Dataset: DragonFruit_Training (GitHub, Atharva2645/Agrisense-main). Classes: grade A, grade B, grade C.

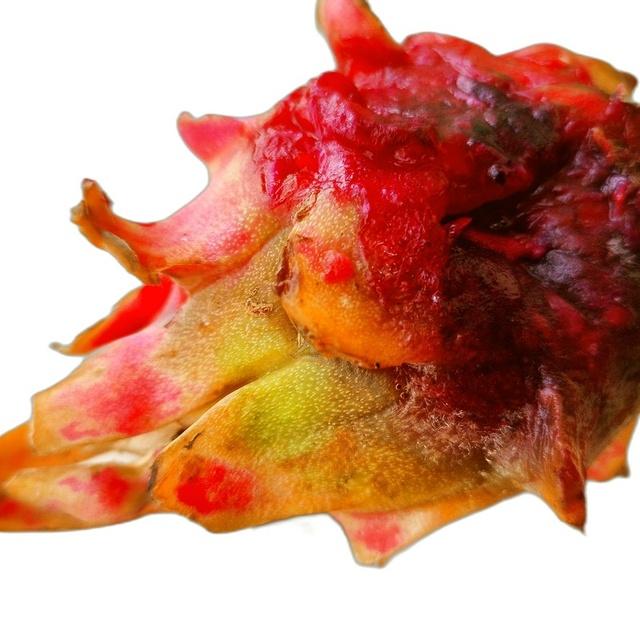
Label: grade C

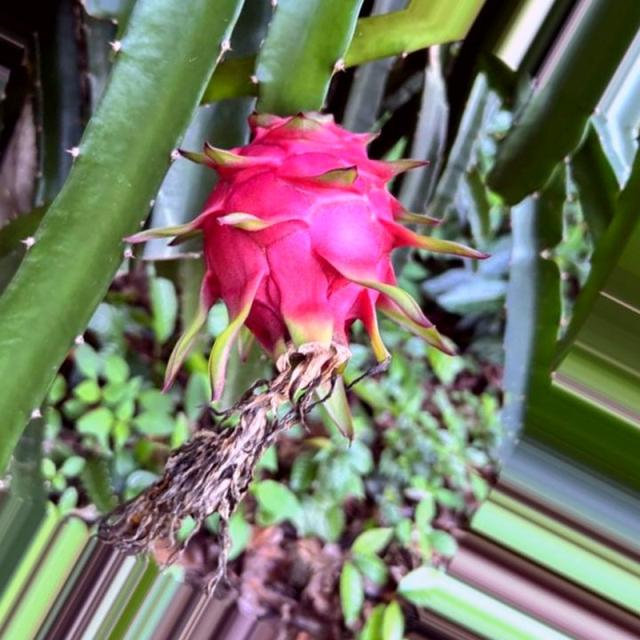
Label: grade A

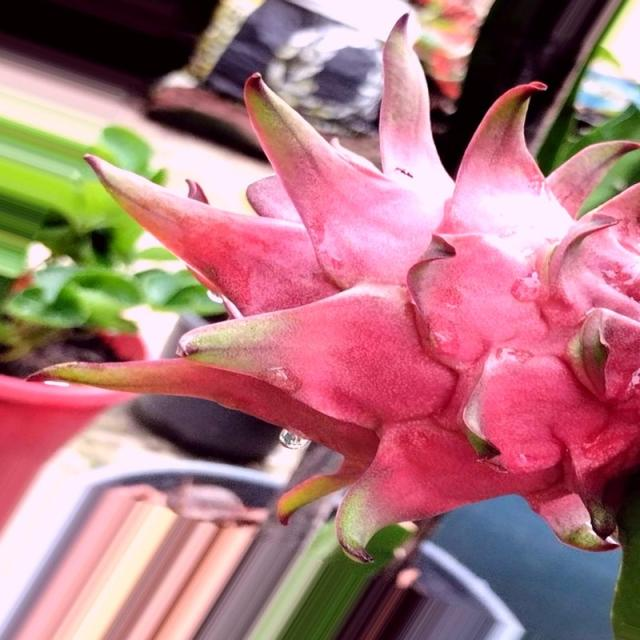
Label: grade A

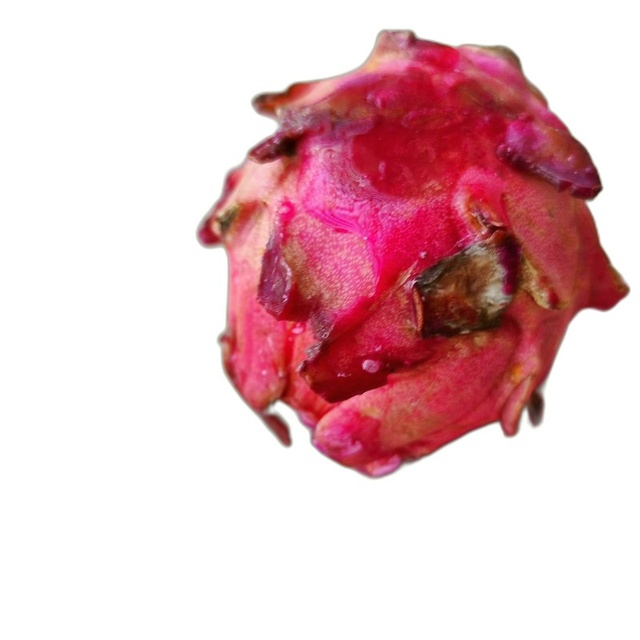
Label: grade C

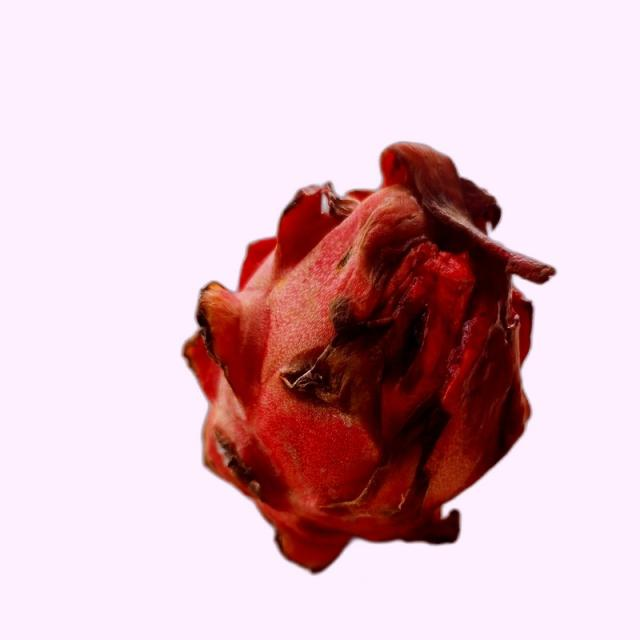
Label: grade B

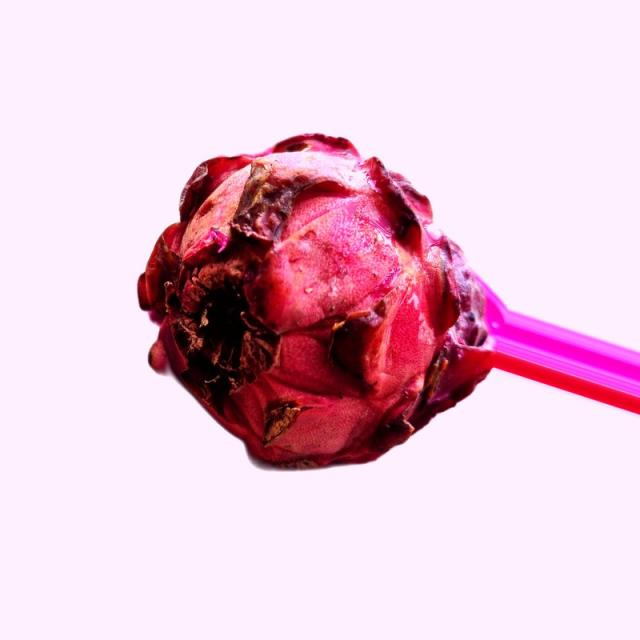
Label: grade B
